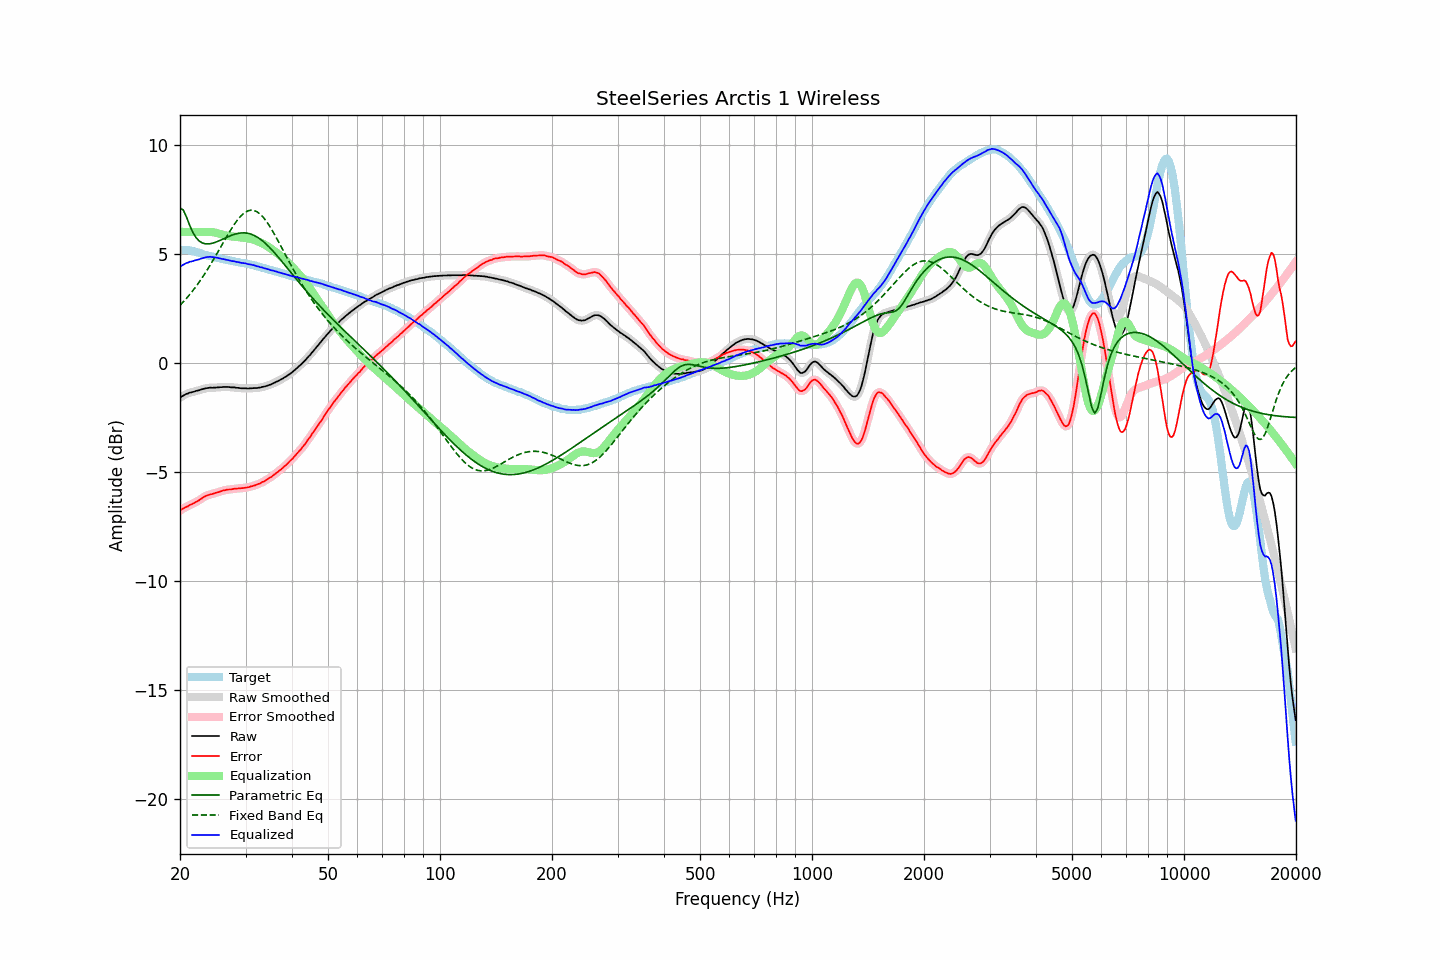

The table this chart was drawn from, first rows:
frequency, raw, error, smoothed, error_smoothed, equalization, parametric_eq, fixed_band_eq, equalized_raw, equalized_smoothed, target
20.00, -1.61, -6.78, -1.60, -6.78, 6.00, 7.09, 2.63, 4.39, 4.40, 5.17
20.20, -1.55, -6.72, -1.55, -6.73, 6.00, 7.05, 2.71, 4.45, 4.45, 5.17
20.40, -1.51, -6.68, -1.51, -6.68, 6.00, 7.01, 2.79, 4.49, 4.49, 5.17
20.61, -1.47, -6.64, -1.47, -6.64, 6.00, 6.85, 2.87, 4.53, 4.53, 5.17
20.81, -1.43, -6.60, -1.43, -6.60, 6.00, 6.69, 2.95, 4.57, 4.57, 5.17
21.02, -1.41, -6.58, -1.40, -6.57, 6.00, 6.50, 3.04, 4.59, 4.60, 5.17
21.23, -1.37, -6.52, -1.38, -6.53, 6.00, 6.31, 3.12, 4.63, 4.62, 5.15
21.44, -1.36, -6.50, -1.36, -6.49, 6.00, 6.14, 3.22, 4.64, 4.64, 5.14
21.66, -1.34, -6.46, -1.33, -6.45, 6.00, 5.98, 3.31, 4.66, 4.67, 5.12
21.87, -1.32, -6.42, -1.32, -6.42, 6.00, 5.85, 3.40, 4.68, 4.68, 5.10
22.09, -1.29, -6.38, -1.30, -6.38, 6.00, 5.73, 3.50, 4.71, 4.70, 5.09
22.31, -1.28, -6.34, -1.27, -6.34, 6.00, 5.66, 3.60, 4.72, 4.73, 5.06
22.54, -1.26, -6.30, -1.25, -6.29, 6.00, 5.58, 3.71, 4.74, 4.75, 5.04
22.76, -1.23, -6.24, -1.23, -6.24, 6.00, 5.53, 3.81, 4.77, 4.77, 5.02
22.99, -1.21, -6.19, -1.21, -6.19, 6.00, 5.49, 3.92, 4.79, 4.79, 4.99
23.22, -1.19, -6.14, -1.19, -6.15, 6.00, 5.47, 4.03, 4.81, 4.82, 4.96
23.45, -1.17, -6.10, -1.17, -6.11, 6.00, 5.45, 4.15, 4.84, 4.83, 4.93
23.69, -1.16, -6.08, -1.16, -6.08, 6.00, 5.45, 4.26, 4.85, 4.85, 4.92
23.92, -1.15, -6.05, -1.15, -6.05, 6.00, 5.45, 4.38, 4.85, 4.85, 4.90
24.16, -1.14, -6.03, -1.14, -6.03, 6.00, 5.46, 4.50, 4.86, 4.85, 4.89
24.40, -1.15, -6.02, -1.14, -6.01, 5.99, 5.48, 4.63, 4.84, 4.85, 4.87
24.65, -1.14, -5.99, -1.14, -5.99, 5.98, 5.50, 4.75, 4.84, 4.84, 4.85
24.89, -1.14, -5.97, -1.14, -5.97, 5.96, 5.52, 4.88, 4.83, 4.83, 4.83
25.14, -1.13, -5.95, -1.13, -5.95, 5.95, 5.55, 5.01, 4.82, 4.82, 4.82
25.39, -1.13, -5.93, -1.13, -5.92, 5.92, 5.58, 5.13, 4.80, 4.80, 4.80
25.65, -1.12, -5.90, -1.12, -5.90, 5.90, 5.61, 5.26, 4.78, 4.78, 4.79
25.91, -1.12, -5.87, -1.11, -5.88, 5.88, 5.65, 5.39, 4.76, 4.77, 4.76
26.16, -1.11, -5.85, -1.11, -5.86, 5.86, 5.68, 5.52, 4.75, 4.75, 4.74
26.43, -1.11, -5.84, -1.11, -5.84, 5.84, 5.72, 5.65, 4.73, 4.74, 4.73
26.69, -1.11, -5.82, -1.11, -5.82, 5.83, 5.75, 5.78, 4.72, 4.72, 4.71
26.96, -1.11, -5.81, -1.11, -5.81, 5.81, 5.78, 5.90, 4.71, 4.70, 4.70
27.23, -1.12, -5.81, -1.12, -5.81, 5.80, 5.81, 6.02, 4.69, 4.69, 4.69
27.50, -1.13, -5.81, -1.12, -5.80, 5.79, 5.84, 6.14, 4.67, 4.67, 4.68
27.77, -1.13, -5.78, -1.13, -5.79, 5.79, 5.87, 6.26, 4.66, 4.66, 4.66
28.05, -1.13, -5.77, -1.13, -5.78, 5.78, 5.89, 6.37, 4.65, 4.64, 4.65
28.33, -1.15, -5.77, -1.14, -5.77, 5.77, 5.91, 6.47, 4.62, 4.63, 4.62
28.62, -1.15, -5.76, -1.15, -5.76, 5.76, 5.93, 6.57, 4.62, 4.61, 4.61
28.90, -1.16, -5.76, -1.16, -5.76, 5.76, 5.94, 6.66, 4.60, 4.60, 4.60
29.19, -1.17, -5.75, -1.16, -5.75, 5.75, 5.95, 6.74, 4.58, 4.59, 4.58
29.48, -1.17, -5.75, -1.17, -5.74, 5.74, 5.95, 6.81, 4.57, 4.57, 4.58
29.78, -1.17, -5.73, -1.17, -5.73, 5.73, 5.95, 6.87, 4.56, 4.56, 4.57
30.08, -1.17, -5.72, -1.17, -5.72, 5.72, 5.95, 6.92, 4.55, 4.55, 4.55
30.38, -1.18, -5.71, -1.17, -5.71, 5.71, 5.94, 6.96, 4.53, 4.53, 4.53
30.68, -1.18, -5.70, -1.17, -5.69, 5.69, 5.92, 6.98, 4.51, 4.52, 4.52
30.99, -1.17, -5.67, -1.17, -5.67, 5.67, 5.90, 6.99, 4.51, 4.50, 4.50
31.30, -1.17, -5.65, -1.16, -5.65, 5.65, 5.87, 6.99, 4.49, 4.49, 4.49
31.61, -1.16, -5.63, -1.16, -5.63, 5.63, 5.84, 6.98, 4.47, 4.47, 4.47
31.93, -1.16, -5.61, -1.16, -5.61, 5.61, 5.80, 6.95, 4.45, 4.45, 4.45
32.24, -1.16, -5.58, -1.15, -5.58, 5.58, 5.76, 6.92, 4.42, 4.43, 4.42
32.57, -1.14, -5.54, -1.14, -5.55, 5.55, 5.71, 6.86, 4.41, 4.40, 4.41
32.89, -1.14, -5.53, -1.13, -5.52, 5.52, 5.66, 6.81, 4.38, 4.39, 4.39
33.22, -1.11, -5.47, -1.11, -5.48, 5.48, 5.61, 6.73, 4.37, 4.37, 4.36
33.55, -1.10, -5.45, -1.10, -5.44, 5.44, 5.55, 6.65, 4.34, 4.34, 4.35
33.89, -1.08, -5.40, -1.08, -5.40, 5.40, 5.48, 6.56, 4.32, 4.33, 4.33
34.23, -1.06, -5.36, -1.06, -5.36, 5.36, 5.41, 6.46, 4.30, 4.30, 4.30
34.57, -1.03, -5.31, -1.03, -5.31, 5.31, 5.34, 6.35, 4.28, 4.28, 4.28
34.92, -1.01, -5.26, -1.01, -5.26, 5.26, 5.27, 6.23, 4.26, 4.26, 4.26
35.27, -0.98, -5.22, -0.98, -5.21, 5.21, 5.19, 6.11, 4.23, 4.24, 4.24
35.62, -0.94, -5.16, -0.94, -5.16, 5.16, 5.11, 5.99, 4.22, 4.22, 4.22
35.97, -0.91, -5.10, -0.91, -5.11, 5.11, 5.03, 5.86, 4.20, 4.20, 4.20
... 635 more rows
